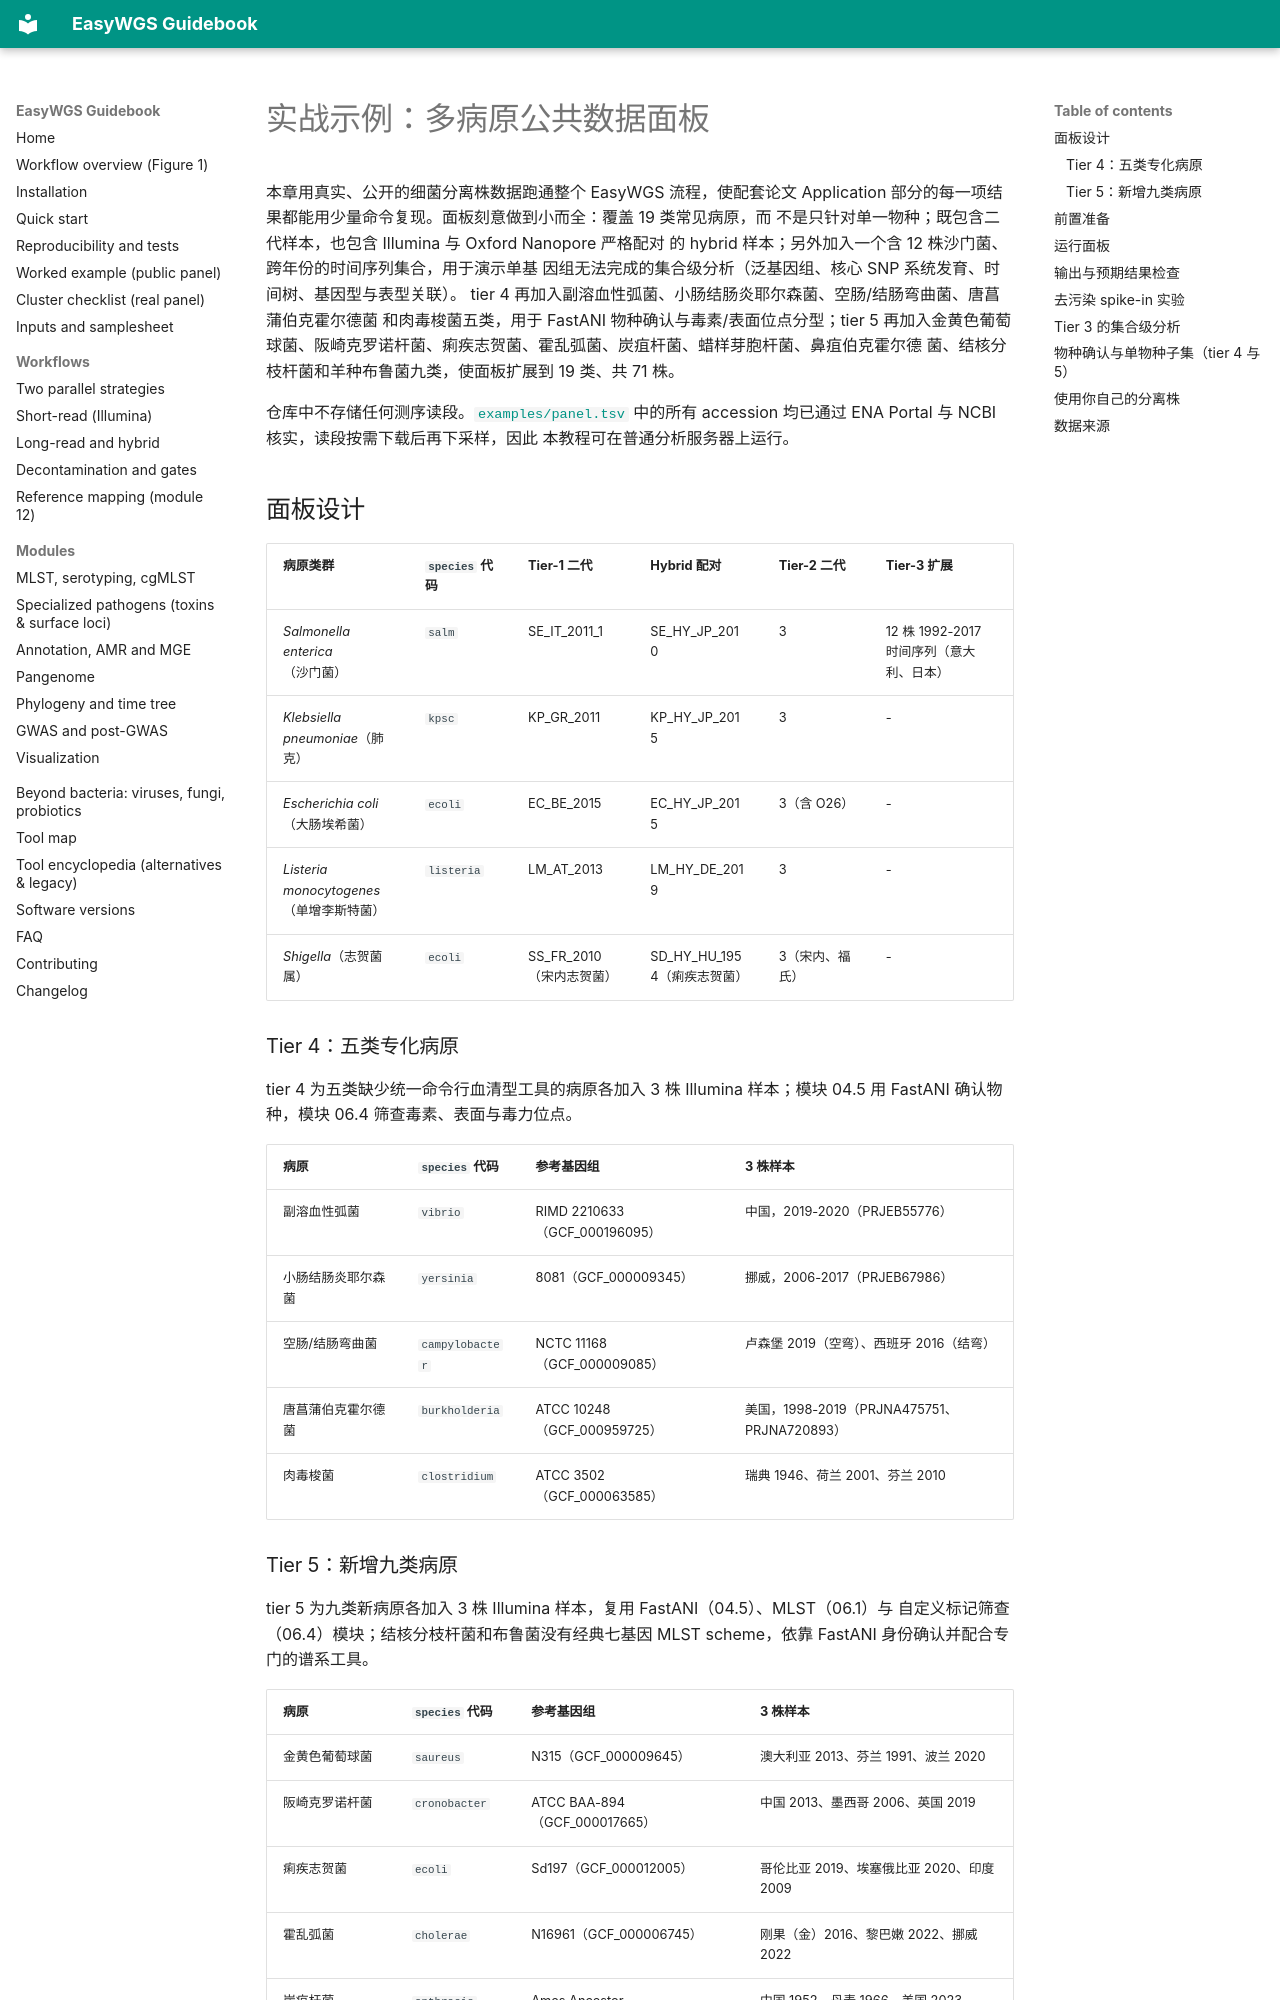

repository: LLQ95/EasyWGS · page: example-walkthrough.zh/index.html · generator: mkdocs

# 实战示例：多病原公共数据面板

本章用真实、公开的细菌分离株数据跑通整个 EasyWGS 流程，使配套论文 Application
部分的每一项结果都能用少量命令复现。面板刻意做到小而全：覆盖 19 类常见病原，而
不是只针对单一物种；既包含二代样本，也包含 Illumina 与 Oxford Nanopore 严格配对
的 hybrid 样本；另外加入一个含 12 株沙门菌、跨年份的时间序列集合，用于演示单基
因组无法完成的集合级分析（泛基因组、核心 SNP 系统发育、时间树、基因型与表型关联）。
tier 4 再加入副溶血性弧菌、小肠结肠炎耶尔森菌、空肠/结肠弯曲菌、唐菖蒲伯克霍尔德菌
和肉毒梭菌五类，用于 FastANI 物种确认与毒素/表面位点分型；tier 5 再加入金黄色葡萄
球菌、阪崎克罗诺杆菌、痢疾志贺菌、霍乱弧菌、炭疽杆菌、蜡样芽胞杆菌、鼻疽伯克霍尔德
菌、结核分枝杆菌和羊种布鲁菌九类，使面板扩展到 19 类、共 71 株。

仓库中不存储任何测序读段。[`examples/panel.tsv`](https://github.com/LLQ95/EasyWGS/blob/main/examples/panel.tsv)
中的所有 accession 均已通过 ENA Portal 与 NCBI 核实，读段按需下载后再下采样，因此
本教程可在普通分析服务器上运行。

## 面板设计

| 病原类群 | `species` 代码 | Tier-1 二代 | Hybrid 配对 | Tier-2 二代 | Tier-3 扩展 |
| --- | --- | --- | --- | --- | --- |
| *Salmonella enterica*（沙门菌） | `salm` | SE_IT_2011_1 | SE_HY_JP_2010 | 3 | 12 株 1992-2017 时间序列（意大利、日本） |
| *Klebsiella pneumoniae*（肺克） | `kpsc` | KP_GR_2011 | KP_HY_JP_2015 | 3 | - |
| *Escherichia coli*（大肠埃希菌） | `ecoli` | EC_BE_2015 | EC_HY_JP_2015 | 3（含 O26） | - |
| *Listeria monocytogenes*（单增李斯特菌） | `listeria` | LM_AT_2013 | LM_HY_DE_2019 | 3 | - |
| *Shigella*（志贺菌属） | `ecoli` | SS_FR_2010（宋内志贺菌） | SD_HY_HU_1954（痢疾志贺菌） | 3（宋内、福氏） | - |

### Tier 4：五类专化病原

tier 4 为五类缺少统一命令行血清型工具的病原各加入 3 株 Illumina 样本；模块 04.5 用
FastANI 确认物种，模块 06.4 筛查毒素、表面与毒力位点。

| 病原 | `species` 代码 | 参考基因组 | 3 株样本 |
| --- | --- | --- | --- |
| 副溶血性弧菌 | `vibrio` | RIMD 2210633（GCF_000196095） | 中国，2019-2020（PRJEB55776） |
| 小肠结肠炎耶尔森菌 | `yersinia` | 8081（GCF_000009345） | 挪威，2006-2017（PRJEB67986） |
| 空肠/结肠弯曲菌 | `campylobacter` | NCTC 11168（GCF_000009085） | 卢森堡 2019（空弯）、西班牙 2016（结弯） |
| 唐菖蒲伯克霍尔德菌 | `burkholderia` | ATCC 10248（GCF_000959725） | 美国，1998-2019（PRJNA475751、PRJNA720893） |
| 肉毒梭菌 | `clostridium` | ATCC 3502（GCF_000063585） | 瑞典 1946、荷兰 2001、芬兰 2010 |
